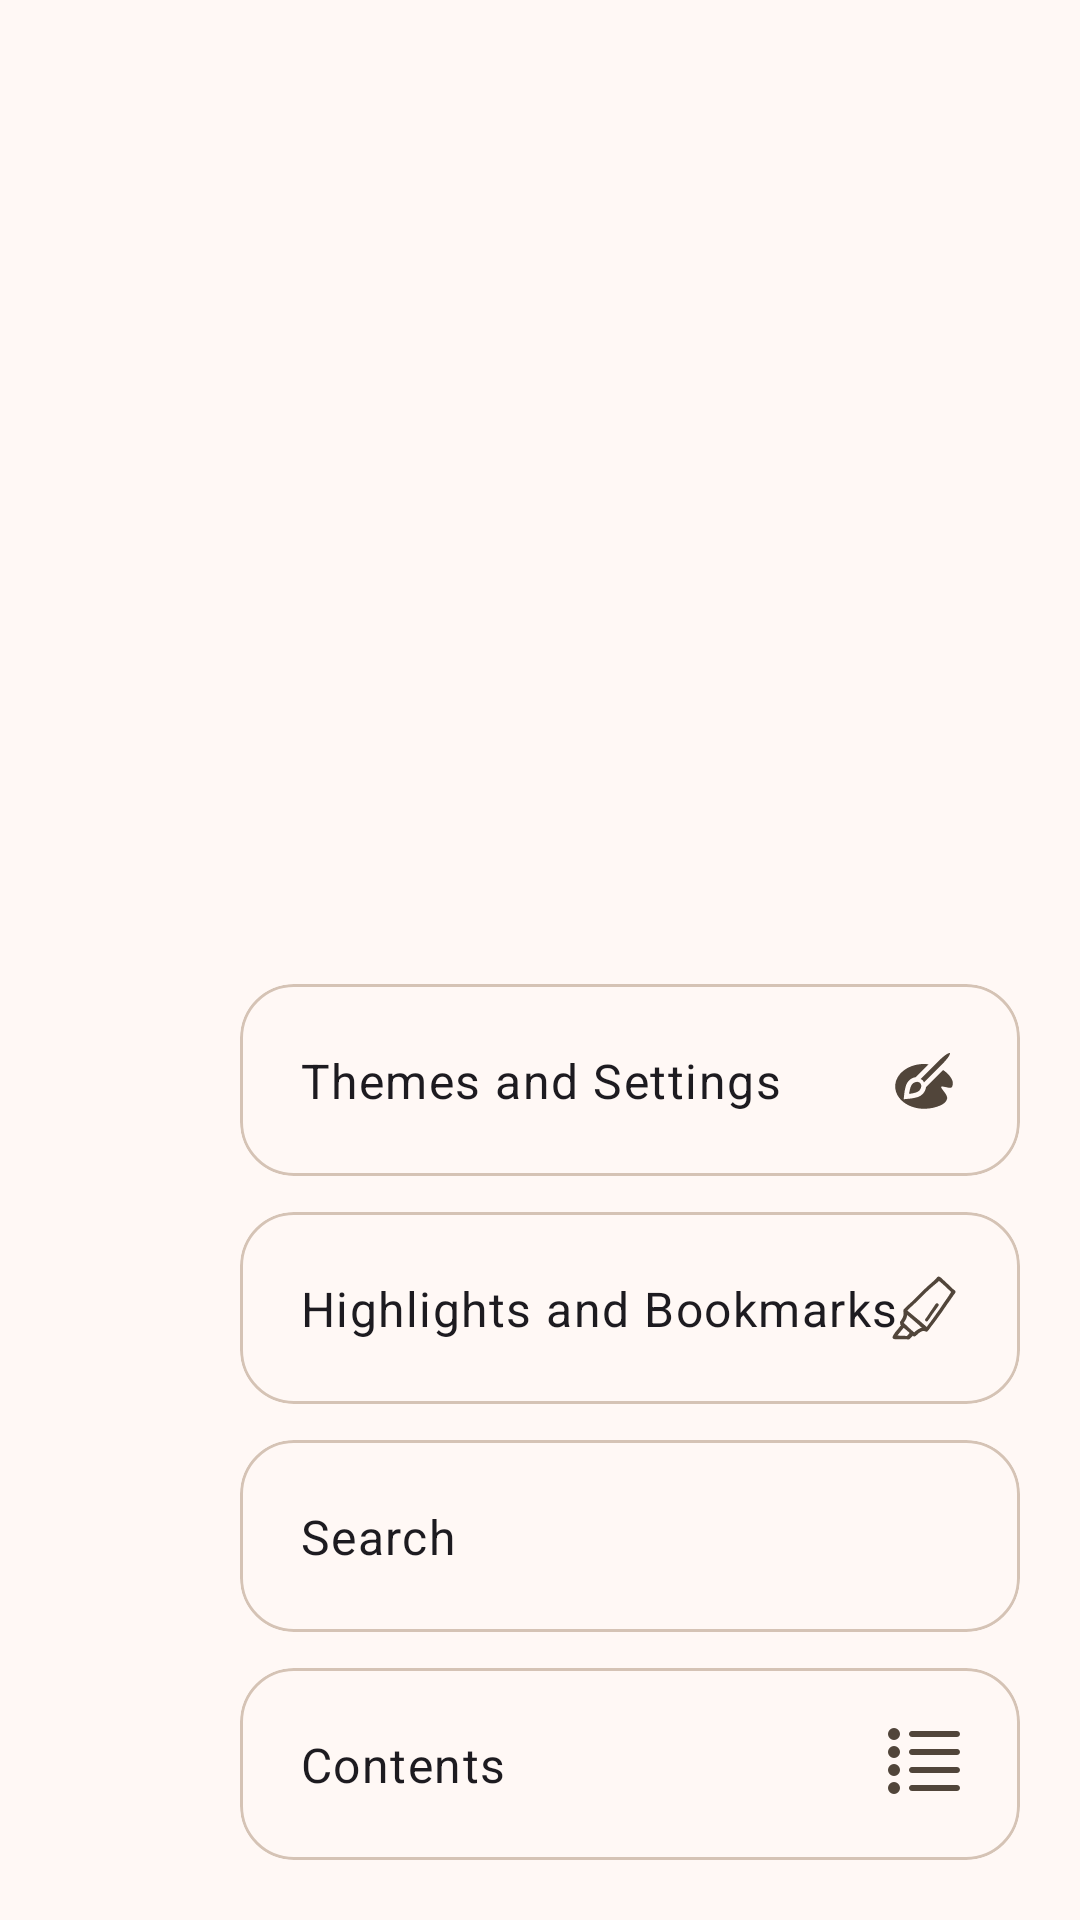

This screen was rendered from an Android layout file. Write that file and the resources it references.
<!-- AndroidManifest.xml: application theme Theme.BooksPlusPlus -->
<!-- res/layout/fragment_options.xml -->
<?xml version="1.0" encoding="utf-8"?>
<FrameLayout android:layout_width="match_parent"
    android:layout_height="wrap_content"
    xmlns:app="http://schemas.android.com/apk/res-auto"
    xmlns:android="http://schemas.android.com/apk/res/android">

    <View
        android:id="@+id/touchInterceptor"
        android:layout_width="match_parent"
        android:layout_height="wrap_content"
        android:background="@android:color/transparent"
        android:clickable="true"
        android:focusable="true" />

    <LinearLayout
        android:padding="20dp"
        android:layout_width="300dp"
        android:layout_gravity="bottom|end"
        android:layout_height="wrap_content"
        android:orientation="vertical"
        android:spacing="16dp">

        <com.google.android.material.card.MaterialCardView
            android:id="@+id/card_view_themes_and_settings_container"
            android:layout_width="match_parent"
            android:layout_height="wrap_content"
            android:foreground="?attr/selectableItemBackground"
            android:layout_marginTop="8dp"
            app:cardCornerRadius="18dp"
            app:cardElevation="0dp"
            app:strokeWidth="1dp"
            app:strokeColor="?attr/colorOutlineVariant">

            <androidx.constraintlayout.widget.ConstraintLayout
                android:layout_width="match_parent"
                android:layout_height="wrap_content"
                android:padding="20dp">

                <com.google.android.material.textview.MaterialTextView
                    android:id="@+id/text_themes_settings"
                    android:layout_width="0dp"
                    android:layout_height="wrap_content"
                    android:text="Themes and Settings"
                    android:textSize="16sp"
                    android:textAppearance="?attr/textAppearanceBodyLarge"
                    app:layout_constraintStart_toStartOf="parent"
                    app:layout_constraintTop_toTopOf="parent"
                    app:layout_constraintBottom_toBottomOf="parent"
                    app:layout_constraintEnd_toStartOf="@+id/image_themes"
                    app:layout_constraintHorizontal_bias="0" />

                <ImageView
                    android:id="@+id/image_themes"
                    android:layout_width="24dp"
                    android:layout_height="24dp"
                    app:layout_constraintEnd_toEndOf="parent"
                    app:layout_constraintTop_toTopOf="parent"
                    app:layout_constraintBottom_toBottomOf="parent"
                    app:srcCompat="@drawable/icon_paint_brush"
                    app:tint="?attr/colorOnSurfaceVariant" />

            </androidx.constraintlayout.widget.ConstraintLayout>

        </com.google.android.material.card.MaterialCardView>

        <com.google.android.material.card.MaterialCardView
            android:id="@+id/card_view_bookmark_and_highlights"
            android:layout_width="match_parent"
            android:layout_height="wrap_content"
            android:foreground="?attr/selectableItemBackground"
            android:layout_marginTop="12dp"
            app:cardCornerRadius="18dp"
            app:cardElevation="0dp"
            app:strokeWidth="1dp"
            app:strokeColor="?attr/colorOutlineVariant">

            <androidx.constraintlayout.widget.ConstraintLayout
                android:layout_width="match_parent"
                android:layout_height="wrap_content"
                android:padding="20dp">

                <com.google.android.material.textview.MaterialTextView
                    android:id="@+id/text_highlights"
                    android:layout_width="0dp"
                    android:layout_height="wrap_content"
                    android:text="Highlights and Bookmarks"
                    android:textSize="16sp"
                    android:textAppearance="?attr/textAppearanceBodyLarge"
                    app:layout_constraintStart_toStartOf="parent"
                    app:layout_constraintTop_toTopOf="parent"
                    app:layout_constraintBottom_toBottomOf="parent" />

                <ImageView
                    android:id="@+id/image_highlight"
                    android:layout_width="24dp"
                    android:layout_height="24dp"
                    app:layout_constraintEnd_toEndOf="parent"
                    app:layout_constraintTop_toTopOf="parent"
                    app:layout_constraintBottom_toBottomOf="parent"
                    app:srcCompat="@drawable/icon_highlight"
                    app:tint="?attr/colorOnSurfaceVariant" />

            </androidx.constraintlayout.widget.ConstraintLayout>
        </com.google.android.material.card.MaterialCardView>


        <com.google.android.material.card.MaterialCardView
            android:id="@+id/card_view_search"
            android:layout_width="match_parent"
            android:layout_height="wrap_content"
            android:foreground="?attr/selectableItemBackground"
            android:layout_marginTop="12dp"
            app:cardCornerRadius="18dp"
            app:cardElevation="0dp"
            app:strokeWidth="1dp"
            app:strokeColor="?attr/colorOutlineVariant">

            <androidx.constraintlayout.widget.ConstraintLayout
                android:layout_width="match_parent"
                android:layout_height="wrap_content"
                android:padding="20dp">

                <com.google.android.material.textview.MaterialTextView
                    android:id="@+id/text_search"
                    android:layout_width="0dp"
                    android:layout_height="wrap_content"
                    android:text="Search"
                    android:textSize="16sp"
                    android:textAppearance="?attr/textAppearanceBodyLarge"
                    app:layout_constraintStart_toStartOf="parent"
                    app:layout_constraintEnd_toStartOf="@+id/image_search"
                    app:layout_constraintTop_toTopOf="parent"
                    app:layout_constraintBottom_toBottomOf="parent" />

                <ImageView
                    android:id="@+id/image_search"
                    android:layout_width="24dp"
                    android:layout_height="24dp"
                    app:srcCompat="@drawable/icon_search"
                    app:layout_constraintEnd_toEndOf="parent"
                    app:layout_constraintTop_toTopOf="parent"
                    app:layout_constraintBottom_toBottomOf="parent"
                    app:tint="?attr/colorOnSurfaceVariant" />

            </androidx.constraintlayout.widget.ConstraintLayout>
        </com.google.android.material.card.MaterialCardView>


        <com.google.android.material.card.MaterialCardView
            android:id="@+id/card_view_contents"
            android:layout_width="match_parent"
            android:layout_height="wrap_content"
            android:foreground="?attr/selectableItemBackground"
            android:layout_marginTop="12dp"
            app:cardCornerRadius="18dp"
            app:cardElevation="0dp"
            app:strokeWidth="1dp"
            app:strokeColor="?attr/colorOutlineVariant">

            <androidx.constraintlayout.widget.ConstraintLayout
                android:layout_width="match_parent"
                android:layout_height="wrap_content"
                android:padding="20dp">

                <com.google.android.material.textview.MaterialTextView
                    android:id="@+id/text_contents"
                    android:layout_width="0dp"
                    android:layout_height="wrap_content"
                    android:text="Contents"
                    android:textSize="16sp"
                    android:textAppearance="?attr/textAppearanceBodyLarge"
                    app:layout_constraintStart_toStartOf="parent"
                    app:layout_constraintEnd_toStartOf="@+id/image_contents"
                    app:layout_constraintTop_toTopOf="parent"
                    app:layout_constraintBottom_toBottomOf="parent" />

                <ImageView
                    android:id="@+id/image_contents"
                    android:layout_width="24dp"
                    android:layout_height="24dp"
                    app:srcCompat="@drawable/icon_contents"
                    app:layout_constraintEnd_toEndOf="parent"
                    app:layout_constraintTop_toTopOf="parent"
                    app:layout_constraintBottom_toBottomOf="parent"
                    app:tint="?attr/colorOnSurfaceVariant" />

            </androidx.constraintlayout.widget.ConstraintLayout>
        </com.google.android.material.card.MaterialCardView>

    </LinearLayout>


</FrameLayout>
<!-- resources referenced by this layout -->
<resources>
  <style name="Theme.BooksPlusPlus" parent="Base.Theme.BooksPlusPlus">
          
          <item name="android:navigationBarColor">@android:color/transparent</item>
          <item name="android:statusBarColor">@android:color/transparent</item>
          <item name="android:windowLightStatusBar">?attr/isLightTheme</item>
      </style>
  <color name="md_theme_primary">#855318</color>
  <color name="md_theme_onPrimary">#FFFFFF</color>
  <color name="md_theme_primaryContainer">#FFDCBD</color>
  <color name="md_theme_onPrimaryContainer">#693C00</color>
  <color name="md_theme_secondary">#725A42</color>
  <color name="md_theme_onSecondary">#FFFFFF</color>
  <color name="md_theme_secondaryContainer">#FEDCBE</color>
  <color name="md_theme_onSecondaryContainer">#59422C</color>
  <color name="md_theme_tertiary">#58633A</color>
  <color name="md_theme_onTertiary">#FFFFFF</color>
  <color name="md_theme_tertiaryContainer">#DBE8B5</color>
  <color name="md_theme_onTertiaryContainer">#404B25</color>
  <color name="md_theme_error">#BA1A1A</color>
  <color name="md_theme_onError">#FFFFFF</color>
  <color name="md_theme_errorContainer">#FFDAD6</color>
  <color name="md_theme_onErrorContainer">#93000A</color>
  <color name="md_theme_background">#FFF8F5</color>
  <color name="md_theme_onBackground">#211A14</color>
  <color name="md_theme_surface">#FFF8F5</color>
  <color name="md_theme_onSurface">#211A14</color>
  <color name="md_theme_surfaceVariant">#F2DFD1</color>
  <color name="md_theme_onSurfaceVariant">#51453A</color>
  <color name="md_theme_outlineVariant">#D5C3B5</color>
  <color name="md_theme_inverseSurface">#372F28</color>
  <color name="md_theme_inverseOnSurface">#FDEEE3</color>
  <color name="md_theme_inversePrimary">#FCB974</color>
  <color name="md_theme_primaryFixed">#FFDCBD</color>
  <color name="md_theme_onPrimaryFixed">#2C1600</color>
  <color name="md_theme_primaryFixedDim">#FCB974</color>
  <color name="md_theme_onPrimaryFixedVariant">#693C00</color>
  <color name="md_theme_secondaryFixed">#FEDCBE</color>
  <color name="md_theme_onSecondaryFixed">#291806</color>
  <color name="md_theme_secondaryFixedDim">#E1C1A4</color>
  <color name="md_theme_onSecondaryFixedVariant">#59422C</color>
  <color name="md_theme_tertiaryFixed">#DBE8B5</color>
  <color name="md_theme_onTertiaryFixed">#161F01</color>
  <color name="md_theme_tertiaryFixedDim">#BFCC9A</color>
  <color name="md_theme_onTertiaryFixedVariant">#404B25</color>
  <color name="md_theme_surfaceDim">#E6D7CD</color>
  <color name="md_theme_surfaceBright">#FFF8F5</color>
  <color name="md_theme_surfaceContainerLowest">#FFFFFF</color>
  <color name="md_theme_surfaceContainerLow">#FFF1E7</color>
  <color name="md_theme_surfaceContainer">#FAEBE0</color>
  <color name="md_theme_surfaceContainerHigh">#F4E6DB</color>
  <color name="md_theme_surfaceContainerHighest">#EEE0D5</color>
</resources>
